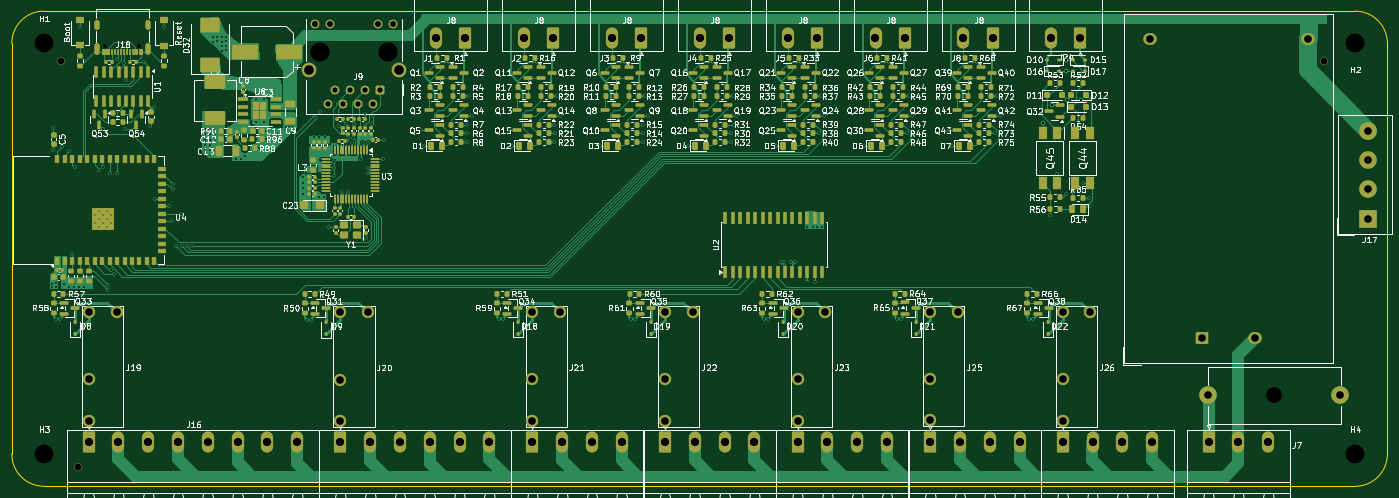
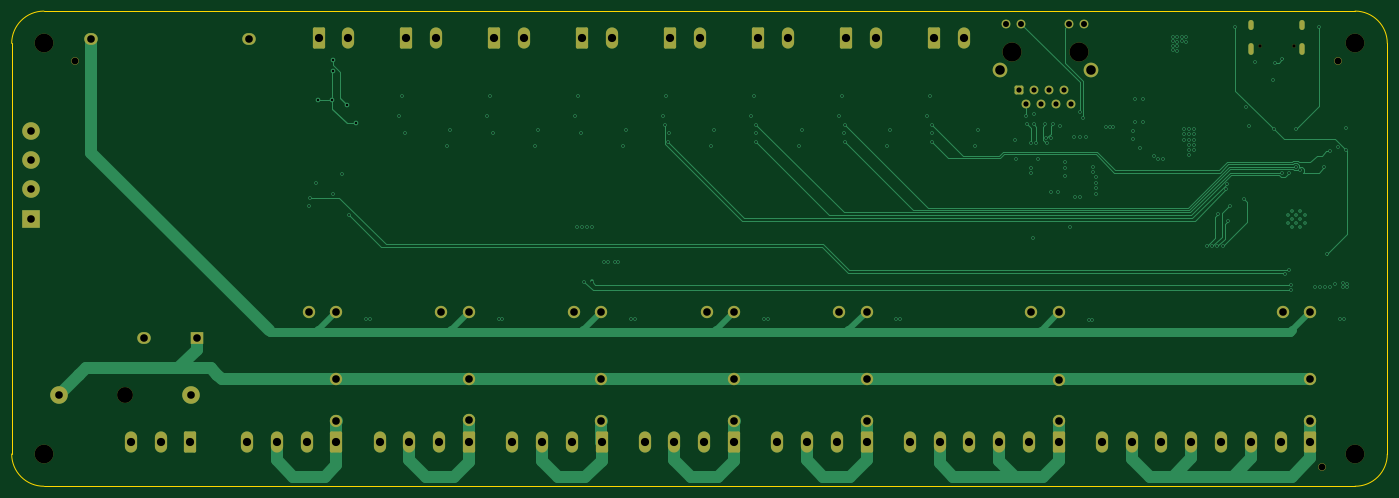
Circuit board: 13 layer files. Board 234.5 x 81.0 mm.
- bottom_copper: OpenTherm-CuBottom.gbr (28186 bytes)
- inner_copper: OpenTherm-CuIn1.gbr (234708 bytes)
- inner_copper: OpenTherm-CuIn2.gbr (286253 bytes)
- top_copper: OpenTherm-CuTop.gbr (156607 bytes)
- outline: OpenTherm-EdgeCuts.gbr (984 bytes)
- bottom_mask: OpenTherm-MaskBottom.gbr (5552 bytes)
- top_mask: OpenTherm-MaskTop.gbr (29034 bytes)
- drill: OpenTherm-NPTH.drl (773 bytes)
- drill: OpenTherm-PTH.drl (6023 bytes)
- paste: OpenTherm-PasteBottom.gbr (454 bytes)
- paste: OpenTherm-PasteTop.gbr (24747 bytes)
- bottom_silk: OpenTherm-SilkBottom.gbr (5562 bytes)
- top_silk: OpenTherm-SilkTop.gbr (423569 bytes)

=== bottom_copper: OpenTherm-CuBottom.gbr (28186 bytes, source omitted) ===
=== inner_copper: OpenTherm-CuIn1.gbr (234708 bytes, source omitted) ===
=== inner_copper: OpenTherm-CuIn2.gbr (286253 bytes, source omitted) ===
=== top_copper: OpenTherm-CuTop.gbr (156607 bytes, source omitted) ===
=== outline: OpenTherm-EdgeCuts.gbr ===
%TF.GenerationSoftware,KiCad,Pcbnew,10.0.3*%
%TF.CreationDate,2026-06-09T23:17:27+02:00*%
%TF.ProjectId,OpenTherm,4f70656e-5468-4657-926d-2e6b69636164,rev?*%
%TF.SameCoordinates,Original*%
%TF.FileFunction,Profile,NP*%
%FSLAX46Y46*%
G04 Gerber Fmt 4.6, Leading zero omitted, Abs format (unit mm)*
G04 Created by KiCad (PCBNEW 10.0.3) date 2026-06-09 23:17:27*
%MOMM*%
%LPD*%
G01*
G04 APERTURE LIST*
%TA.AperFunction,Profile*%
%ADD10C,0.050000*%
%TD*%
G04 APERTURE END LIST*
D10*
X6000000Y-21000000D02*
X6000000Y-91000000D01*
X6000000Y-21000000D02*
G75*
G02*
X11500000Y-15500000I5500000J0D01*
G01*
X11500000Y-96500000D02*
G75*
G02*
X6000000Y-91000000I-25300J5474700D01*
G01*
X235000000Y-15500000D02*
X11500000Y-15500000D01*
X235000000Y-15500000D02*
G75*
G02*
X240500000Y-21000000I0J-5500000D01*
G01*
X235000000Y-96500000D02*
X11500000Y-96500000D01*
X240500000Y-91000000D02*
G75*
G02*
X235000000Y-96500000I-5480400J-19600D01*
G01*
X240500000Y-91000000D02*
X240500000Y-21000000D01*
M02*

=== bottom_mask: OpenTherm-MaskBottom.gbr ===
%TF.GenerationSoftware,KiCad,Pcbnew,10.0.3*%
%TF.CreationDate,2026-06-09T23:17:27+02:00*%
%TF.ProjectId,OpenTherm,4f70656e-5468-4657-926d-2e6b69636164,rev?*%
%TF.SameCoordinates,Original*%
%TF.FileFunction,Soldermask,Bot*%
%TF.FilePolarity,Negative*%
%FSLAX46Y46*%
G04 Gerber Fmt 4.6, Leading zero omitted, Abs format (unit mm)*
G04 Created by KiCad (PCBNEW 10.0.3) date 2026-06-09 23:17:27*
%MOMM*%
%LPD*%
G01*
G04 APERTURE LIST*
G04 Aperture macros list*
%AMRoundRect*
0 Rectangle with rounded corners*
0 $1 Rounding radius*
0 $2 $3 $4 $5 $6 $7 $8 $9 X,Y pos of 4 corners*
0 Add a 4 corners polygon primitive as box body*
4,1,4,$2,$3,$4,$5,$6,$7,$8,$9,$2,$3,0*
0 Add four circle primitives for the rounded corners*
1,1,$1+$1,$2,$3*
1,1,$1+$1,$4,$5*
1,1,$1+$1,$6,$7*
1,1,$1+$1,$8,$9*
0 Add four rect primitives between the rounded corners*
20,1,$1+$1,$2,$3,$4,$5,0*
20,1,$1+$1,$4,$5,$6,$7,0*
20,1,$1+$1,$6,$7,$8,$9,0*
20,1,$1+$1,$8,$9,$2,$3,0*%
G04 Aperture macros list end*
%ADD10C,1.300000*%
%ADD11RoundRect,0.249999X0.790001X1.550001X-0.790001X1.550001X-0.790001X-1.550001X0.790001X-1.550001X0*%
%ADD12O,2.080000X3.600000*%
%ADD13C,2.100000*%
%ADD14C,2.700000*%
%ADD15C,3.000000*%
%ADD16R,3.000000X3.000000*%
%ADD17RoundRect,0.249999X-0.790001X-1.550001X0.790001X-1.550001X0.790001X1.550001X-0.790001X1.550001X0*%
%ADD18C,3.200000*%
%ADD19C,0.600000*%
%ADD20O,0.900000X2.000000*%
%ADD21O,0.900000X1.700000*%
%ADD22R,2.300000X2.000000*%
%ADD23O,2.300000X2.000000*%
%ADD24C,3.250000*%
%ADD25RoundRect,0.250500X0.499500X0.499500X-0.499500X0.499500X-0.499500X-0.499500X0.499500X-0.499500X0*%
%ADD26C,1.500000*%
%ADD27C,2.500000*%
G04 APERTURE END LIST*
D10*
%TO.C,REF\u002A\u002A*%
X229709244Y-24069031D03*
%TD*%
%TO.C,REF\u002A\u002A*%
X17209244Y-93269031D03*
%TD*%
%TO.C,REF\u002A\u002A*%
X14434244Y-24069031D03*
%TD*%
D11*
%TO.C,J5*%
X143314244Y-20151026D03*
D12*
X138234244Y-20151026D03*
%TD*%
D13*
%TO.C,J22*%
X117339251Y-66794031D03*
X117339251Y-78294031D03*
X117339251Y-85294031D03*
X122039251Y-66794031D03*
%TD*%
%TO.C,J23*%
X139959244Y-66794031D03*
X139959244Y-78294031D03*
X139959244Y-85294031D03*
X144659244Y-66794031D03*
%TD*%
%TO.C,J21*%
X94734244Y-66794031D03*
X94734244Y-78294031D03*
X94734244Y-85294031D03*
X99434244Y-66794031D03*
%TD*%
D11*
%TO.C,J2*%
X98314244Y-20151026D03*
D12*
X93234244Y-20151026D03*
%TD*%
D14*
%TO.C,F1*%
X221250000Y-81000000D03*
D15*
X210000000Y-81000000D03*
X232500000Y-81000000D03*
%TD*%
D11*
%TO.C,J8*%
X173314244Y-20151026D03*
D12*
X168234244Y-20151026D03*
%TD*%
D16*
%TO.C,J17*%
X237234244Y-50869031D03*
D15*
X237234244Y-45869031D03*
X237234244Y-40869031D03*
X237234244Y-35869031D03*
%TD*%
D17*
%TO.C,J11*%
X94747359Y-89000000D03*
D12*
X99827359Y-89000000D03*
X104907359Y-89000000D03*
X109987359Y-89000000D03*
%TD*%
D17*
%TO.C,J10*%
X62000000Y-89000000D03*
D12*
X67080000Y-89000000D03*
X72160000Y-89000000D03*
X77240000Y-89000000D03*
X82320000Y-89000000D03*
X87400000Y-89000000D03*
%TD*%
D13*
%TO.C,J26*%
X185134244Y-66794031D03*
X185134244Y-78294031D03*
X185134244Y-85294031D03*
X189834244Y-66794031D03*
%TD*%
%TO.C,J25*%
X162534244Y-66769031D03*
X162534244Y-78269031D03*
X162534244Y-85269031D03*
X167234244Y-66769031D03*
%TD*%
D11*
%TO.C,J4*%
X128314244Y-20151026D03*
D12*
X123234244Y-20151026D03*
%TD*%
D13*
%TO.C,J19*%
X19159244Y-66794031D03*
X19159244Y-78294031D03*
X19159244Y-85294031D03*
X23859244Y-66794031D03*
%TD*%
%TO.C,J20*%
X61959244Y-66819031D03*
X61959244Y-78319031D03*
X61959244Y-85319031D03*
X66659244Y-66819031D03*
%TD*%
D17*
%TO.C,J13*%
X139950000Y-89000000D03*
D12*
X145030000Y-89000000D03*
X150110000Y-89000000D03*
X155190000Y-89000000D03*
%TD*%
D18*
%TO.C,H4*%
X235000000Y-91000000D03*
%TD*%
D19*
%TO.C,J18*%
X27724244Y-21494031D03*
X21944244Y-21494031D03*
D20*
X29154244Y-21974031D03*
D21*
X29154244Y-17804031D03*
D20*
X20514244Y-21974031D03*
D21*
X20514244Y-17804031D03*
%TD*%
D22*
%TO.C,PS1*%
X208976744Y-71226531D03*
D23*
X217976744Y-71226531D03*
X199976744Y-20226531D03*
X226976744Y-20226531D03*
%TD*%
D11*
%TO.C,J3*%
X113314244Y-20151026D03*
D12*
X108234244Y-20151026D03*
%TD*%
D17*
%TO.C,J12*%
X117359244Y-89000000D03*
D12*
X122439244Y-89000000D03*
X127519244Y-89000000D03*
X132599244Y-89000000D03*
%TD*%
D11*
%TO.C,J24*%
X188174244Y-20146531D03*
D12*
X183094244Y-20146531D03*
%TD*%
D18*
%TO.C,H1*%
X11500000Y-21000000D03*
%TD*%
D17*
%TO.C,J14*%
X162550000Y-89000000D03*
D12*
X167630000Y-89000000D03*
X172710000Y-89000000D03*
X177790000Y-89000000D03*
%TD*%
D11*
%TO.C,J6*%
X158314244Y-20151026D03*
D12*
X153234244Y-20151026D03*
%TD*%
D17*
%TO.C,J15*%
X185150000Y-89000000D03*
D12*
X190230000Y-89000000D03*
X195310000Y-89000000D03*
X200390000Y-89000000D03*
%TD*%
D18*
%TO.C,H2*%
X235000000Y-21000000D03*
%TD*%
D24*
%TO.C,J9*%
X70049244Y-22519031D03*
X58619244Y-22519031D03*
D25*
X68774244Y-28879031D03*
D26*
X67514244Y-31419031D03*
X66234244Y-28879031D03*
X64974244Y-31419031D03*
X63694244Y-28879031D03*
X62434244Y-31419031D03*
X61154244Y-28879031D03*
X59894244Y-31419031D03*
X70959244Y-17619031D03*
X68419244Y-17619031D03*
X60249244Y-17619031D03*
X57709244Y-17619031D03*
D27*
X72079244Y-25569031D03*
X56589244Y-25569031D03*
%TD*%
D17*
%TO.C,J7*%
X210020000Y-89000000D03*
D12*
X215100000Y-89000000D03*
X220180000Y-89000000D03*
%TD*%
D18*
%TO.C,H3*%
X11500000Y-91000000D03*
%TD*%
D11*
%TO.C,J1*%
X83314244Y-20151026D03*
D12*
X78234244Y-20151026D03*
%TD*%
D17*
%TO.C,J16*%
X19100000Y-89000000D03*
D12*
X24180000Y-89000000D03*
X29260000Y-89000000D03*
X34340000Y-89000000D03*
X39420000Y-89000000D03*
X44500000Y-89000000D03*
X49580000Y-89000000D03*
X54660000Y-89000000D03*
%TD*%
M02*

=== top_mask: OpenTherm-MaskTop.gbr (29034 bytes, source omitted) ===
=== drill: OpenTherm-NPTH.drl ===
M48
; DRILL file KiCad 10.0.3 date 2026-06-09T23:17:27
; FORMAT={-:-/ absolute / inch / decimal}
; #@! TF.CreationDate,2026-06-09T23:17:27+02:00
; #@! TF.GenerationSoftware,Kicad,Pcbnew,10.0.3
; #@! TF.FileFunction,NonPlated,1,4,NPTH
FMAT,2
INCH
; #@! TA.AperFunction,NonPlated,NPTH,ComponentDrill
T1C0.0236
; #@! TA.AperFunction,NonPlated,NPTH,ComponentDrill
T2C0.0454
; #@! TA.AperFunction,NonPlated,NPTH,ComponentDrill
T3C0.1063
; #@! TA.AperFunction,NonPlated,NPTH,ComponentDrill
T4C0.1260
; #@! TA.AperFunction,NonPlated,NPTH,ComponentDrill
T5C0.1280
%
G90
G05
T1
X0.8639Y-0.8462
X1.0915Y-0.8462
T2
X0.5683Y-0.9476
X0.6775Y-3.672
X9.0437Y-0.9476
T3
X8.7106Y-3.189
T4
X0.4528Y-0.8268
X0.4528Y-3.5827
X9.252Y-0.8268
X9.252Y-3.5827
T5
X2.3078Y-0.8866
X2.7578Y-0.8866
M30

=== drill: OpenTherm-PTH.drl (6023 bytes, source omitted) ===
=== paste: OpenTherm-PasteBottom.gbr ===
%TF.GenerationSoftware,KiCad,Pcbnew,10.0.3*%
%TF.CreationDate,2026-06-09T23:17:27+02:00*%
%TF.ProjectId,OpenTherm,4f70656e-5468-4657-926d-2e6b69636164,rev?*%
%TF.SameCoordinates,Original*%
%TF.FileFunction,Paste,Bot*%
%TF.FilePolarity,Positive*%
%FSLAX46Y46*%
G04 Gerber Fmt 4.6, Leading zero omitted, Abs format (unit mm)*
G04 Created by KiCad (PCBNEW 10.0.3) date 2026-06-09 23:17:27*
%MOMM*%
%LPD*%
G01*
G04 APERTURE LIST*
G04 APERTURE END LIST*
M02*

=== paste: OpenTherm-PasteTop.gbr (24747 bytes, source omitted) ===
=== bottom_silk: OpenTherm-SilkBottom.gbr ===
%TF.GenerationSoftware,KiCad,Pcbnew,10.0.3*%
%TF.CreationDate,2026-06-09T23:17:27+02:00*%
%TF.ProjectId,OpenTherm,4f70656e-5468-4657-926d-2e6b69636164,rev?*%
%TF.SameCoordinates,Original*%
%TF.FileFunction,Legend,Bot*%
%TF.FilePolarity,Positive*%
%FSLAX46Y46*%
G04 Gerber Fmt 4.6, Leading zero omitted, Abs format (unit mm)*
G04 Created by KiCad (PCBNEW 10.0.3) date 2026-06-09 23:17:27*
%MOMM*%
%LPD*%
G01*
G04 APERTURE LIST*
G04 Aperture macros list*
%AMRoundRect*
0 Rectangle with rounded corners*
0 $1 Rounding radius*
0 $2 $3 $4 $5 $6 $7 $8 $9 X,Y pos of 4 corners*
0 Add a 4 corners polygon primitive as box body*
4,1,4,$2,$3,$4,$5,$6,$7,$8,$9,$2,$3,0*
0 Add four circle primitives for the rounded corners*
1,1,$1+$1,$2,$3*
1,1,$1+$1,$4,$5*
1,1,$1+$1,$6,$7*
1,1,$1+$1,$8,$9*
0 Add four rect primitives between the rounded corners*
20,1,$1+$1,$2,$3,$4,$5,0*
20,1,$1+$1,$4,$5,$6,$7,0*
20,1,$1+$1,$6,$7,$8,$9,0*
20,1,$1+$1,$8,$9,$2,$3,0*%
G04 Aperture macros list end*
%ADD10C,1.300000*%
%ADD11RoundRect,0.249999X0.790001X1.550001X-0.790001X1.550001X-0.790001X-1.550001X0.790001X-1.550001X0*%
%ADD12O,2.080000X3.600000*%
%ADD13C,2.100000*%
%ADD14C,2.700000*%
%ADD15C,3.000000*%
%ADD16R,3.000000X3.000000*%
%ADD17RoundRect,0.249999X-0.790001X-1.550001X0.790001X-1.550001X0.790001X1.550001X-0.790001X1.550001X0*%
%ADD18C,3.200000*%
%ADD19C,0.600000*%
%ADD20O,0.900000X2.000000*%
%ADD21O,0.900000X1.700000*%
%ADD22R,2.300000X2.000000*%
%ADD23O,2.300000X2.000000*%
%ADD24C,3.250000*%
%ADD25RoundRect,0.250500X0.499500X0.499500X-0.499500X0.499500X-0.499500X-0.499500X0.499500X-0.499500X0*%
%ADD26C,1.500000*%
%ADD27C,2.500000*%
G04 APERTURE END LIST*
%LPC*%
D10*
%TO.C,REF\u002A\u002A*%
X229709244Y-24069031D03*
%TD*%
%TO.C,REF\u002A\u002A*%
X17209244Y-93269031D03*
%TD*%
%TO.C,REF\u002A\u002A*%
X14434244Y-24069031D03*
%TD*%
D11*
%TO.C,J5*%
X143314244Y-20151026D03*
D12*
X138234244Y-20151026D03*
%TD*%
D13*
%TO.C,J22*%
X117339251Y-66794031D03*
X117339251Y-78294031D03*
X117339251Y-85294031D03*
X122039251Y-66794031D03*
%TD*%
%TO.C,J23*%
X139959244Y-66794031D03*
X139959244Y-78294031D03*
X139959244Y-85294031D03*
X144659244Y-66794031D03*
%TD*%
%TO.C,J21*%
X94734244Y-66794031D03*
X94734244Y-78294031D03*
X94734244Y-85294031D03*
X99434244Y-66794031D03*
%TD*%
D11*
%TO.C,J2*%
X98314244Y-20151026D03*
D12*
X93234244Y-20151026D03*
%TD*%
D14*
%TO.C,F1*%
X221250000Y-81000000D03*
D15*
X210000000Y-81000000D03*
X232500000Y-81000000D03*
%TD*%
D11*
%TO.C,J8*%
X173314244Y-20151026D03*
D12*
X168234244Y-20151026D03*
%TD*%
D16*
%TO.C,J17*%
X237234244Y-50869031D03*
D15*
X237234244Y-45869031D03*
X237234244Y-40869031D03*
X237234244Y-35869031D03*
%TD*%
D17*
%TO.C,J11*%
X94747359Y-89000000D03*
D12*
X99827359Y-89000000D03*
X104907359Y-89000000D03*
X109987359Y-89000000D03*
%TD*%
D17*
%TO.C,J10*%
X62000000Y-89000000D03*
D12*
X67080000Y-89000000D03*
X72160000Y-89000000D03*
X77240000Y-89000000D03*
X82320000Y-89000000D03*
X87400000Y-89000000D03*
%TD*%
D13*
%TO.C,J26*%
X185134244Y-66794031D03*
X185134244Y-78294031D03*
X185134244Y-85294031D03*
X189834244Y-66794031D03*
%TD*%
%TO.C,J25*%
X162534244Y-66769031D03*
X162534244Y-78269031D03*
X162534244Y-85269031D03*
X167234244Y-66769031D03*
%TD*%
D11*
%TO.C,J4*%
X128314244Y-20151026D03*
D12*
X123234244Y-20151026D03*
%TD*%
D13*
%TO.C,J19*%
X19159244Y-66794031D03*
X19159244Y-78294031D03*
X19159244Y-85294031D03*
X23859244Y-66794031D03*
%TD*%
%TO.C,J20*%
X61959244Y-66819031D03*
X61959244Y-78319031D03*
X61959244Y-85319031D03*
X66659244Y-66819031D03*
%TD*%
D17*
%TO.C,J13*%
X139950000Y-89000000D03*
D12*
X145030000Y-89000000D03*
X150110000Y-89000000D03*
X155190000Y-89000000D03*
%TD*%
D18*
%TO.C,H4*%
X235000000Y-91000000D03*
%TD*%
D19*
%TO.C,J18*%
X27724244Y-21494031D03*
X21944244Y-21494031D03*
D20*
X29154244Y-21974031D03*
D21*
X29154244Y-17804031D03*
D20*
X20514244Y-21974031D03*
D21*
X20514244Y-17804031D03*
%TD*%
D22*
%TO.C,PS1*%
X208976744Y-71226531D03*
D23*
X217976744Y-71226531D03*
X199976744Y-20226531D03*
X226976744Y-20226531D03*
%TD*%
D11*
%TO.C,J3*%
X113314244Y-20151026D03*
D12*
X108234244Y-20151026D03*
%TD*%
D17*
%TO.C,J12*%
X117359244Y-89000000D03*
D12*
X122439244Y-89000000D03*
X127519244Y-89000000D03*
X132599244Y-89000000D03*
%TD*%
D11*
%TO.C,J24*%
X188174244Y-20146531D03*
D12*
X183094244Y-20146531D03*
%TD*%
D18*
%TO.C,H1*%
X11500000Y-21000000D03*
%TD*%
D17*
%TO.C,J14*%
X162550000Y-89000000D03*
D12*
X167630000Y-89000000D03*
X172710000Y-89000000D03*
X177790000Y-89000000D03*
%TD*%
D11*
%TO.C,J6*%
X158314244Y-20151026D03*
D12*
X153234244Y-20151026D03*
%TD*%
D17*
%TO.C,J15*%
X185150000Y-89000000D03*
D12*
X190230000Y-89000000D03*
X195310000Y-89000000D03*
X200390000Y-89000000D03*
%TD*%
D18*
%TO.C,H2*%
X235000000Y-21000000D03*
%TD*%
D24*
%TO.C,J9*%
X70049244Y-22519031D03*
X58619244Y-22519031D03*
D25*
X68774244Y-28879031D03*
D26*
X67514244Y-31419031D03*
X66234244Y-28879031D03*
X64974244Y-31419031D03*
X63694244Y-28879031D03*
X62434244Y-31419031D03*
X61154244Y-28879031D03*
X59894244Y-31419031D03*
X70959244Y-17619031D03*
X68419244Y-17619031D03*
X60249244Y-17619031D03*
X57709244Y-17619031D03*
D27*
X72079244Y-25569031D03*
X56589244Y-25569031D03*
%TD*%
D17*
%TO.C,J7*%
X210020000Y-89000000D03*
D12*
X215100000Y-89000000D03*
X220180000Y-89000000D03*
%TD*%
D18*
%TO.C,H3*%
X11500000Y-91000000D03*
%TD*%
D11*
%TO.C,J1*%
X83314244Y-20151026D03*
D12*
X78234244Y-20151026D03*
%TD*%
D17*
%TO.C,J16*%
X19100000Y-89000000D03*
D12*
X24180000Y-89000000D03*
X29260000Y-89000000D03*
X34340000Y-89000000D03*
X39420000Y-89000000D03*
X44500000Y-89000000D03*
X49580000Y-89000000D03*
X54660000Y-89000000D03*
%TD*%
%LPD*%
M02*

=== top_silk: OpenTherm-SilkTop.gbr (423569 bytes, source omitted) ===
